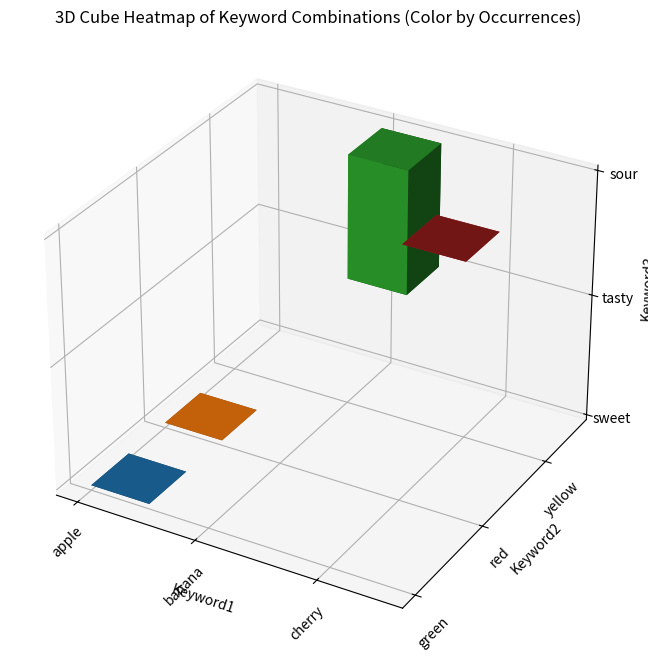

Here is the Python script that generated this plot:
import pandas as pd
import seaborn as sns
import matplotlib.pyplot as plt
from mpl_toolkits.mplot3d import Axes3D

# Sample data (replace with your actual data)
data = {
    'Keyword1': ['apple', 'banana', 'apple', 'banana', 'cherry'],
    'Keyword2': ['red', 'yellow', 'green', 'yellow', 'red'],
    'Keyword3': ['sweet', 'tasty', 'sweet', 'tasty', 'sour']
}

df = pd.DataFrame(data)

# Count occurrences of each combination of keywords
keyword_counts = df.groupby(['Keyword1', 'Keyword2', 'Keyword3']).size().reset_index(name='Count')

# Create a 3D cube plot
fig = plt.figure(figsize=(10, 8))
ax = fig.add_subplot(111, projection='3d')

# Extract axes data
x = keyword_counts['Keyword1']
y = keyword_counts['Keyword2']
z = keyword_counts['Keyword3']
counts = keyword_counts['Count']

# Convert categorical labels to numeric indices
x_unique = x.unique()
y_unique = y.unique()
z_unique = z.unique()
x_indices = [x_unique.tolist().index(val) for val in x]
y_indices = [y_unique.tolist().index(val) for val in y]
z_indices = [z_unique.tolist().index(val) for val in z]

# Normalize counts for color mapping
norm_counts = (counts - counts.min()) / (counts.max() - counts.min())

# Plot the cube with colored blocks
for xi, yi, zi, count in zip(x_indices, y_indices, z_indices, norm_counts):
    ax.bar3d(xi, yi, zi, dx=0.5, dy=0.5, dz=count, shade=True, cmap='coolwarm')

# Customize labels
ax.set_xticks(range(len(x_unique)))
ax.set_xticklabels(x_unique, rotation=45)
ax.set_yticks(range(len(y_unique)))
ax.set_yticklabels(y_unique, rotation=45)
ax.set_zticks(range(len(z_unique)))
ax.set_zticklabels(z_unique)

ax.set_xlabel('Keyword1')
ax.set_ylabel('Keyword2')
ax.set_zlabel('Keyword3')
ax.set_title('3D Cube Heatmap of Keyword Combinations (Color by Occurrences)')

# Show the plot
plt.show()
